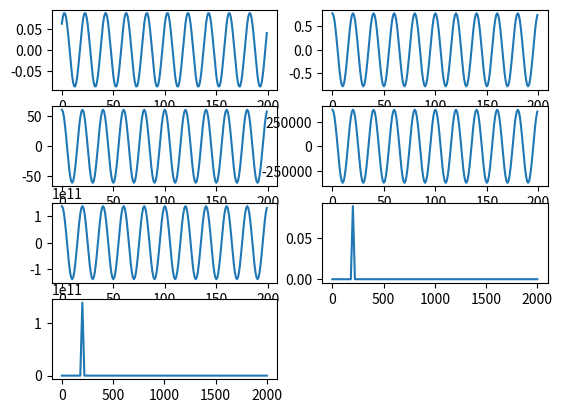

Reproduce this figure in Python.
# -*- coding: utf-8 -*-
"""
Created on Thu May 23 16:08:28 2019

@author: Administrator
"""
import numpy as np
import matplotlib.pyplot as plt 

FREQ = 200
FREQ1 = 400
SAMPLE_RATE = 4000
P_CNT = 10

def auto_corr(din):
    n = din.shape[0]
    buf = np.zeros(n)
    for i in range(n):
        buf[i] = np.dot(din,np.roll(din,i))
    return buf

def my_fft(din):
    fftx = np.fft.rfft(din)/din.shape[0]
    xfp = np.abs(fftx)*2
    return xfp

x = np.kron(np.ones(P_CNT),np.sin(2*np.pi*FREQ*np.arange(SAMPLE_RATE/FREQ)/SAMPLE_RATE))
x1 = np.kron(np.ones(P_CNT),np.cos(2*np.pi*FREQ*np.arange(SAMPLE_RATE/FREQ)/SAMPLE_RATE))
#x1 = np.kron(np.ones(P_CNT*2),np.sin(2*np.pi*FREQ1*np.arange(SAMPLE_RATE/FREQ1)/SAMPLE_RATE))
x = x + x1

noise = np.random.randn(x.shape[0])
x = (x + noise*0)/16

fig = plt.figure()
ax = fig.add_subplot(421)
ax.plot(x)

y1 = auto_corr(x)
bx = fig.add_subplot(422)
bx.plot(y1,label='y1')

y2 = auto_corr(y1)
cx = fig.add_subplot(423)
cx.plot(y2,label='y2')

y3 = auto_corr(y2)
dx = fig.add_subplot(424)
dx.plot(y3,label='y3')

y4 = auto_corr(y3)/100
ex = fig.add_subplot(425)
ex.plot(y4,label='y4')

fx = fig.add_subplot(426)
xh = np.arange(x.shape[0]/2 + 1)*SAMPLE_RATE/x.shape[0]
idff1 = my_fft(x)
fx.plot(xh,idff1,label="source")

gx = fig.add_subplot(427)
idff2 = my_fft(y4)
gx.plot(xh,idff2,label="y4")
